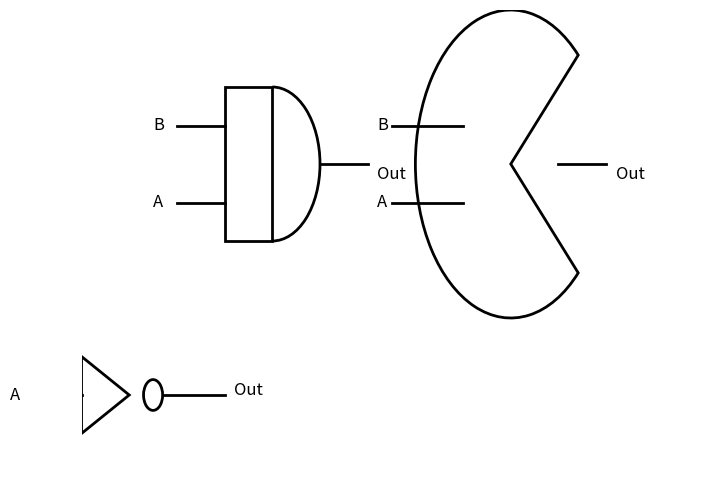

Python code for this plot:
import matplotlib.pyplot as plt
import matplotlib.patches as patches

# Função para desenhar porta AND
def draw_and_gate(ax, x, y):
    # Parte frontal arredondada
    ax.add_patch(patches.Arc((x + 1, y), 2, 2, theta1=270, theta2=90, fill=False, edgecolor='black', lw=2))
    # Parte retangular
    ax.add_patch(patches.Rectangle((x, y - 1), 1, 2, fill=False, edgecolor='black', lw=2))
    # Entradas e saída
    ax.plot([x - 1, x], [y - 0.5, y - 0.5], color='black', lw=2)
    ax.plot([x - 1, x], [y + 0.5, y + 0.5], color='black', lw=2)
    ax.plot([x + 2, x + 3], [y, y], color='black', lw=2)
    # Nomes das entradas e saída
    ax.text(x - 1.5, y - 0.5, 'A', fontsize=12, verticalalignment='center')
    ax.text(x - 1.5, y + 0.5, 'B', fontsize=12, verticalalignment='center')
    ax.text(x + 3.2, y - 0.2, 'Out', fontsize=12)

# Função para desenhar porta OR
def draw_or_gate(ax, x, y):
    # Parte arredondada em arco
    ax.add_patch(patches.Wedge((x + 1, y), 2, 45, 315, fill=False, edgecolor='black', lw=2))
    # Entrada da esquerda
    ax.plot([x - 1.5, x], [y - 0.5, y - 0.5], color='black', lw=2)
    ax.plot([x - 1.5, x], [y + 0.5, y + 0.5], color='black', lw=2)
    # Saída
    ax.plot([x + 2, x + 3], [y, y], color='black', lw=2)
    # Nomes das entradas e saída
    ax.text(x - 1.8, y - 0.5, 'A', fontsize=12, verticalalignment='center')
    ax.text(x - 1.8, y + 0.5, 'B', fontsize=12, verticalalignment='center')
    ax.text(x + 3.2, y - 0.2, 'Out', fontsize=12)

# Função para desenhar porta NOT
def draw_not_gate(ax, x, y):
    # Triângulo da porta NOT
    ax.add_patch(patches.Polygon([[x - 1, y - 0.5], [x - 1, y + 0.5], [x, y]], fill=False, edgecolor='black', lw=2))
    # Círculo da negação
    ax.add_patch(patches.Circle((x + 0.5, y), 0.2, fill=False, edgecolor='black', lw=2))
    # Entrada e saída
    ax.plot([x - 2, x - 1], [y, y], color='black', lw=2)
    ax.plot([x + 0.7, x + 2], [y, y], color='black', lw=2)
    # Nomes das entradas e saída
    ax.text(x - 2.5, y, 'A', fontsize=12, verticalalignment='center')
    ax.text(x + 2.2, y, 'Out', fontsize=12)

# Criar a figura e os eixos
fig, ax = plt.subplots(figsize=(8, 6))
ax.set_xlim([-3, 10])
ax.set_ylim([-3, 3])

# Desenhar portas lógicas
draw_and_gate(ax, 0, 1)
draw_or_gate(ax, 5, 1)
draw_not_gate(ax, -2, -2)

# Ajustar e mostrar o gráfico
ax.axis('off')
plt.show()